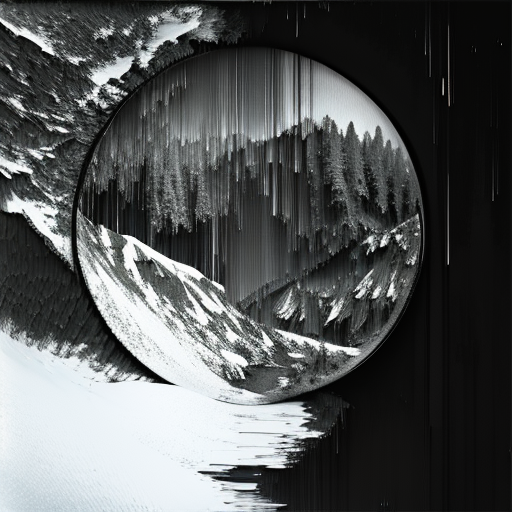
Generation parameters embedded in this image by AUTOMATIC1111 Stable Diffusion web UI or a fork of it (Forge, ...) (PNG 'parameters' text chunk):
pixel sorting, abstract painting of a man in casual black hood portrait fused with snowy mountain forest, intricate background, abstract circle shape <lora:Pixel Sorting:1.3>
Negative prompt: low quality, worst quality, <EasyNegative:0.8>

Steps: 30, Sampler: Euler a, CFG scale: 7, Seed: 521098300, Size: 512x512, Model hash: 4199bcdd14, Model: revAnimated_v122EOL, Lora hashes: "Pixel Sorting: 4506aa6d1ef1", TI hashes: "easynegative: c74b4e810b03", Version: v1.6.0